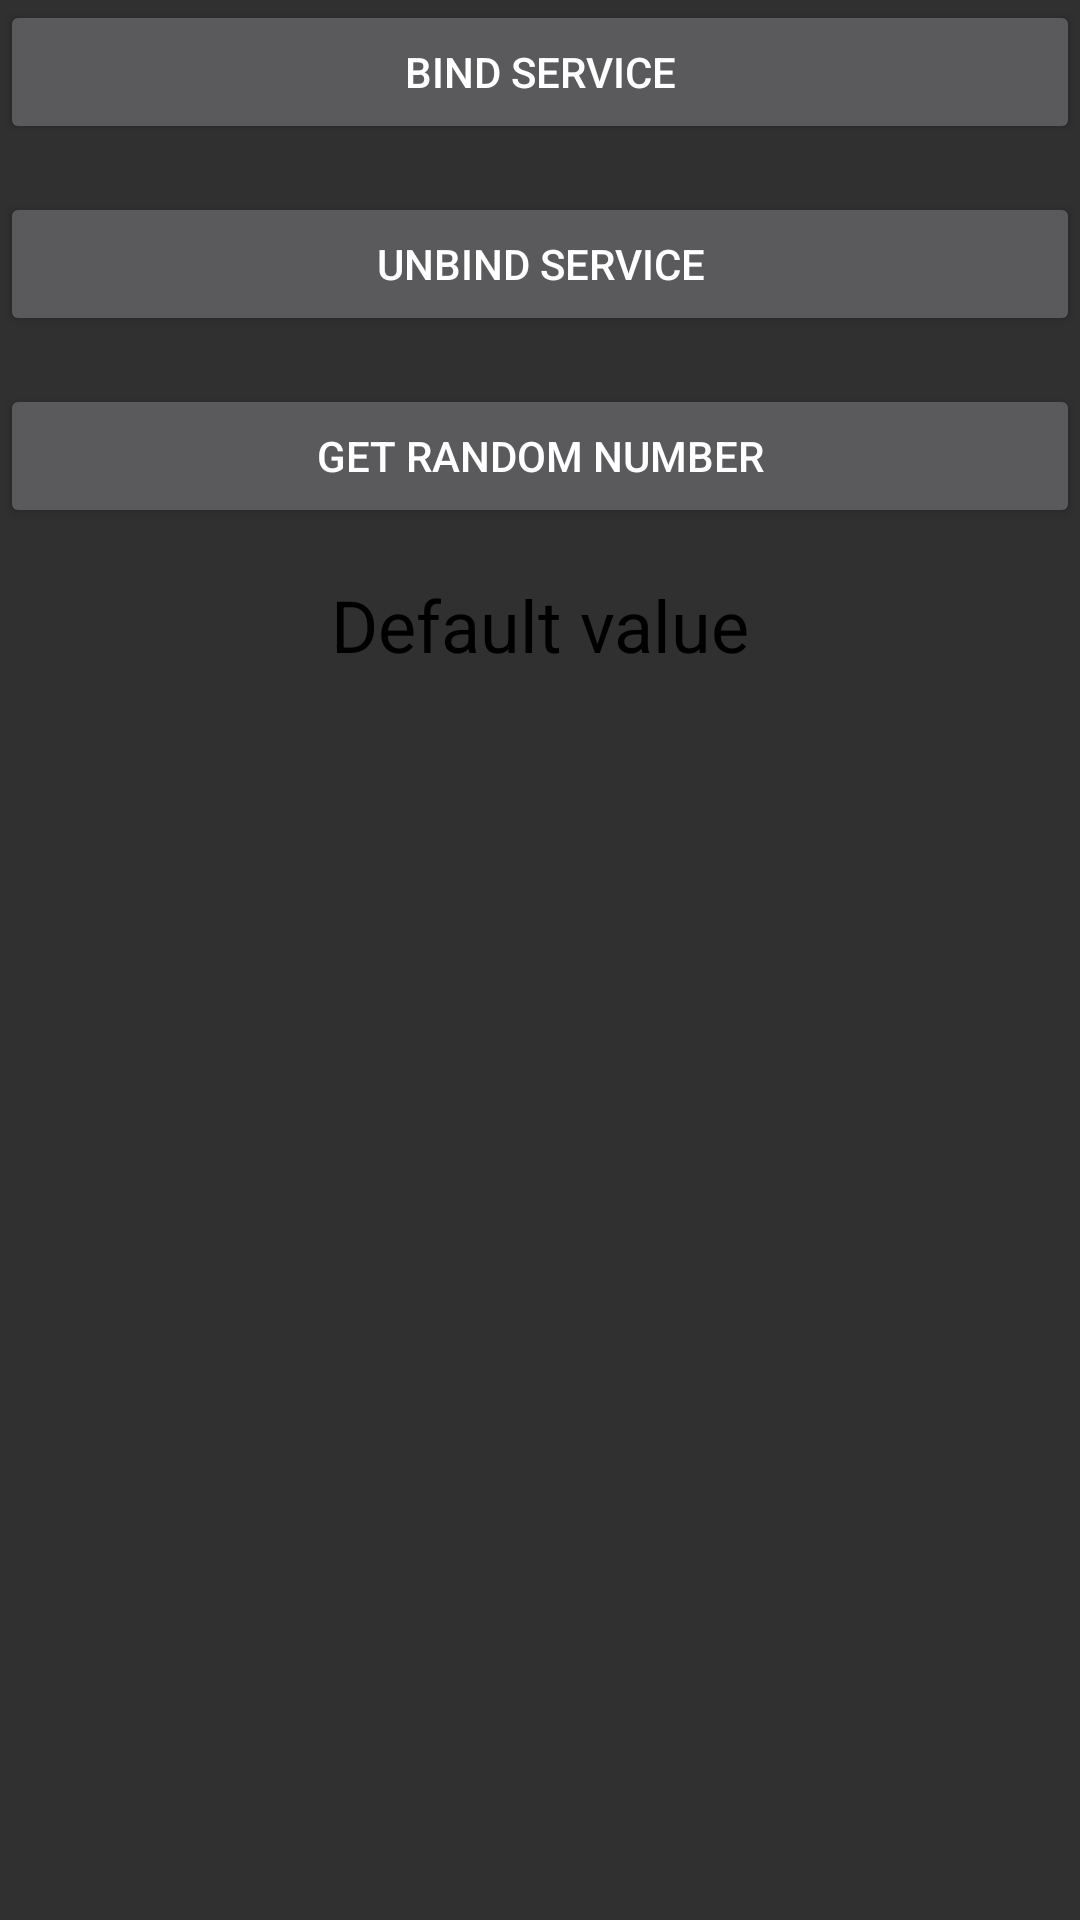

Android layout source for this screen:
<!-- AndroidManifest.xml: activity theme Theme.AppCompat -->
<!-- res/layout/activity_bound_service.xml -->
<?xml version="1.0" encoding="utf-8"?>
<androidx.constraintlayout.widget.ConstraintLayout xmlns:android="http://schemas.android.com/apk/res/android"
    xmlns:app="http://schemas.android.com/apk/res-auto"
    xmlns:tools="http://schemas.android.com/tools"
    android:id="@+id/main"
    android:layout_width="match_parent"
    android:layout_height="match_parent"
    tools:context=".servicesProject.activities.BoundServiceActivity">

    <Button
        android:id="@+id/bindServiceButton"
        android:layout_width="match_parent"
        android:layout_height="wrap_content"
        android:text="Bind Service"
        app:layout_constraintStart_toStartOf="parent"
        app:layout_constraintTop_toTopOf="parent" />

    <Button
        android:id="@+id/unbindServiceButton"
        android:layout_width="match_parent"
        android:layout_height="wrap_content"
        android:layout_marginTop="16dp"
        android:text="Unbind Service"
        app:layout_constraintStart_toStartOf="parent"
        app:layout_constraintTop_toBottomOf="@id/bindServiceButton" />

    <Button
        android:id="@+id/getRandomNumberButton"
        android:layout_width="match_parent"
        android:layout_height="wrap_content"
        android:layout_marginTop="16dp"
        android:text="Get Random Number"
        app:layout_constraintStart_toStartOf="parent"
        app:layout_constraintTop_toBottomOf="@id/unbindServiceButton" />

    <TextView
        android:id="@+id/randomNumberTextView"
        android:layout_width="match_parent"
        android:layout_height="wrap_content"
        android:layout_marginTop="16dp"
        android:text="Default value"
        android:textAlignment="center"
        android:textColor="@color/black"
        android:textSize="24sp"
        app:layout_constraintStart_toStartOf="parent"
        app:layout_constraintTop_toBottomOf="@id/getRandomNumberButton" />

</androidx.constraintlayout.widget.ConstraintLayout>
<!-- resources referenced by this layout -->
<resources>

  <!-- not gathered from this repository: default colours our renderer supplied (Android Studio template values) -->
  <color name="black">#FF000000</color>
</resources>
